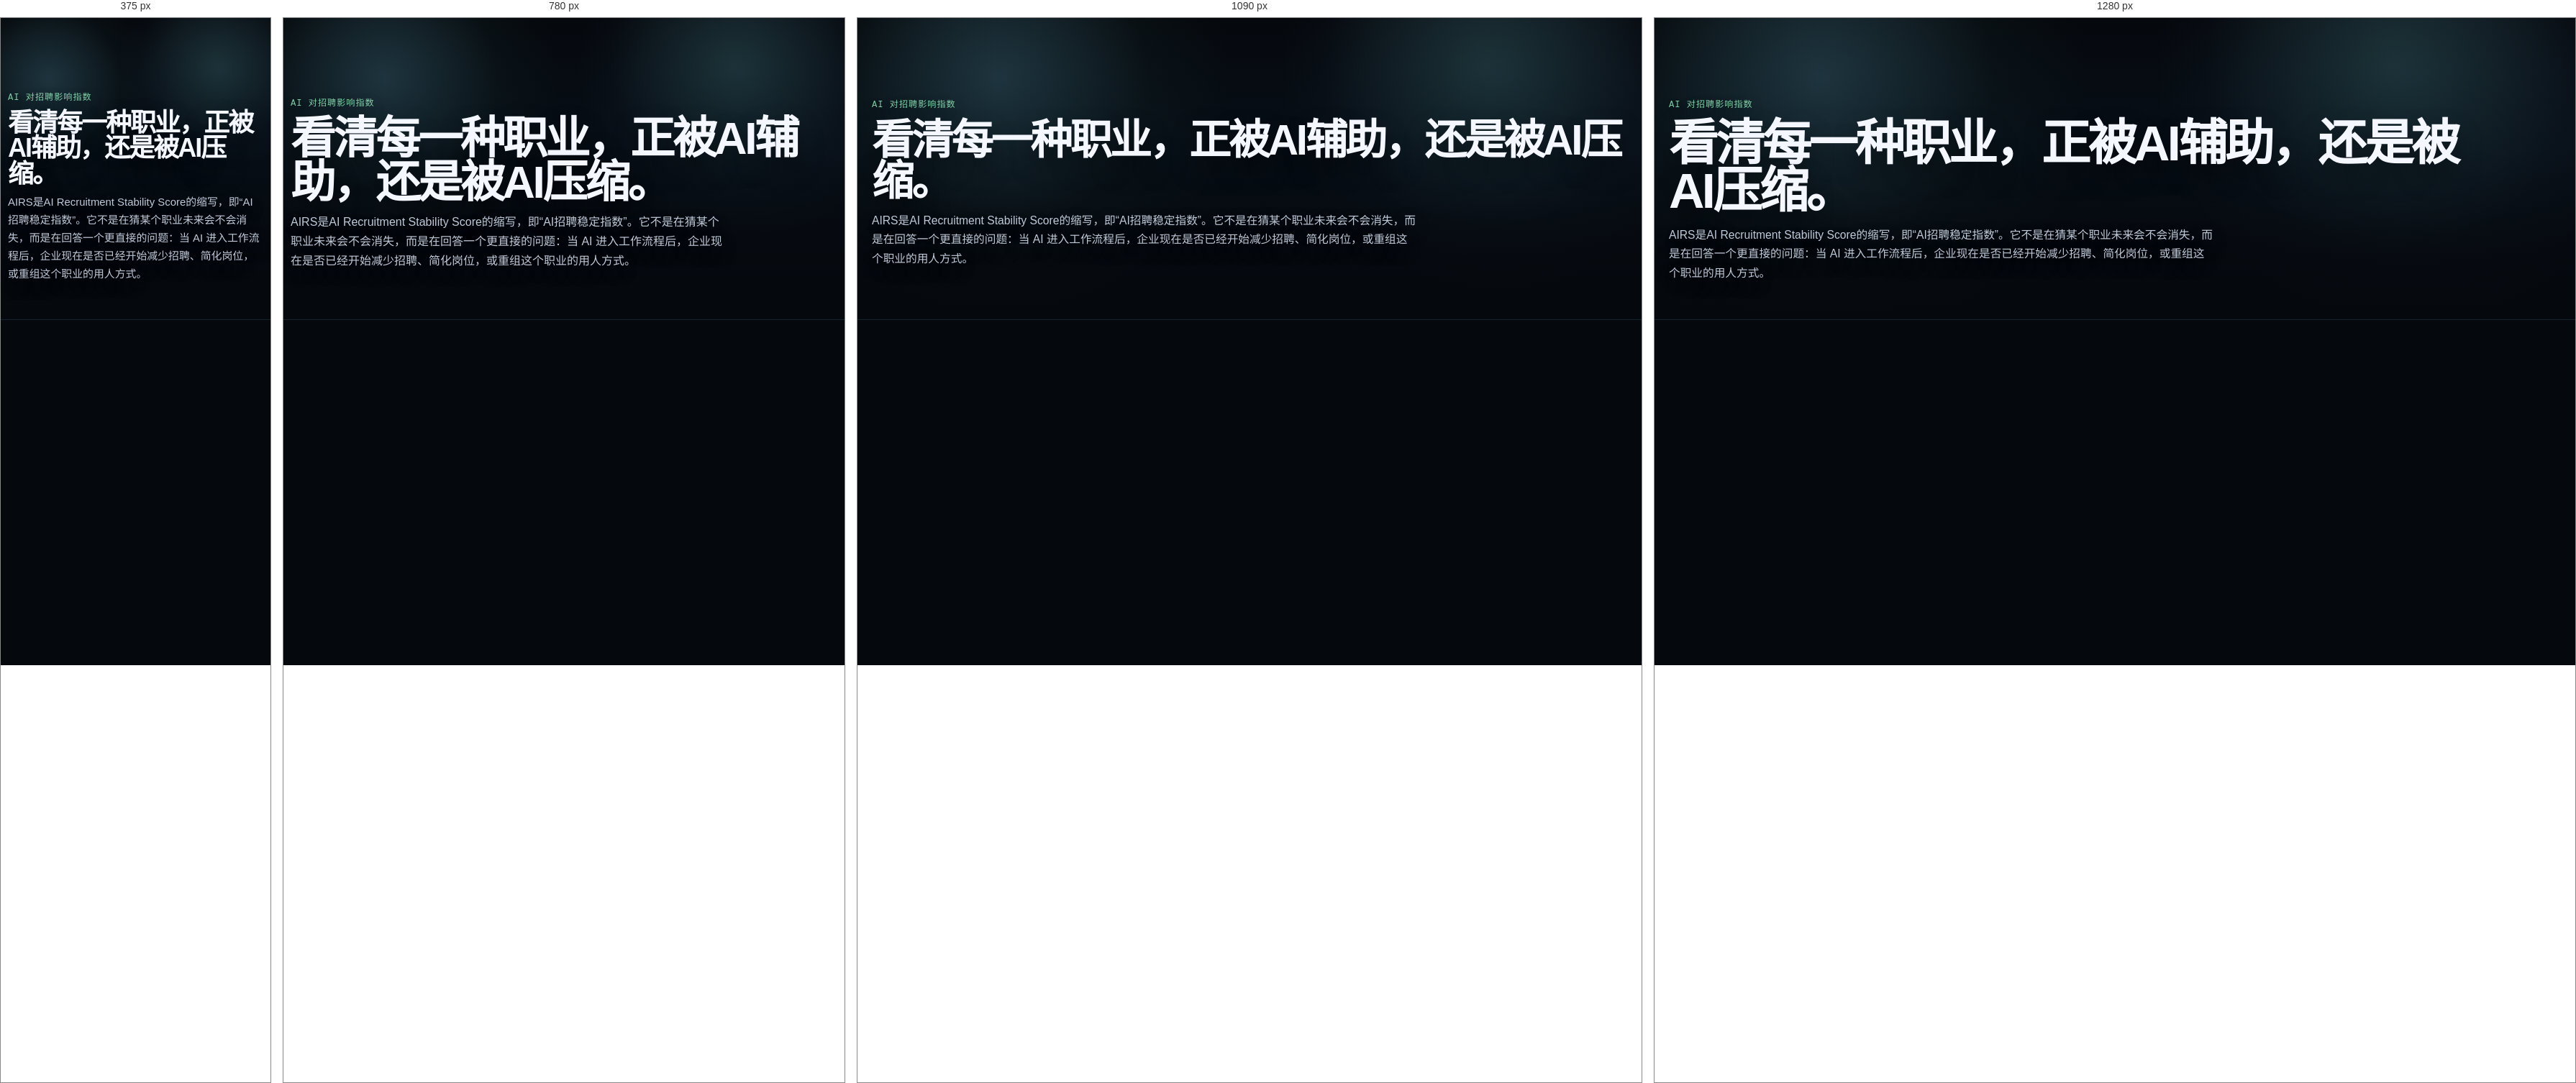
Rendered at 375 px, 780 px, 1090 px and 1280 px, left to right.

<!-- file: hero-preview.html -->
<!doctype html>
<html lang="zh-CN">
<head>
  <meta charset="utf-8" />
  <meta name="viewport" content="width=device-width, initial-scale=1" />
  <title>Hero Preview</title>
  <link rel="stylesheet" href="maze-theme.css" />
  <style>
    :root {
      --max-width: 1240px;
      --ink: #f4f7ff;
      --muted: rgba(214,223,238,.9);
      --line: rgba(127,193,255,.14);
      --blue: #7fc1ff;
      --mint: #6fe3c2;
      --warm: #ffb066;
      --shadow-soft: 0 18px 40px rgba(0,0,0,.22);
      --shadow: 0 22px 44px rgba(0,0,0,.28);
    }
    html, body { margin:0; background:#05080d; overflow:hidden; }
    body { color:var(--ink); font-family:"Segoe UI", "PingFang SC", "Microsoft YaHei", sans-serif; }
    .maze-home { opacity:1 !important; transform:none !important; width:100%; padding:0; margin:0; }
    .maze-nav, .risk-ribbon, .airs-intro-summary { display:none !important; }
    .airs-intro { min-height:420px; margin:0; }
  </style>
</head>
<body class="page-ready">
  <main class="maze-home">
    <section class="airs-intro" aria-label="Hero preview">
      <div class="airs-intro__media" aria-hidden="true">
        <div class="airs-intro__vanta is-static-fallback"></div>
      </div>
      <div class="airs-intro__content">
        <article class="airs-intro-summary__copy">
          <p class="kicker">AI 对招聘影响指数</p>
          <h1>看清每一种职业，正被AI辅助，还是被AI压缩。</h1>
          <p class="hero-copy__text">AIRS是AI Recruitment Stability Score的缩写，即“AI招聘稳定指数”。它不是在猜某个职业未来会不会消失，而是在回答一个更直接的问题：当 AI 进入工作流程后，企业现在是否已经开始减少招聘、简化岗位，或重组这个职业的用人方式。</p>
        </article>
      </div>
    </section>
  </main>
</body>
</html>


/* @media block from maze-theme.css */
@media (max-width:1260px) {
  .maze-hero, .maze-method, .detail-hero, .detail-story, .signal-grid, .maze-pressure, .story-deck, .release-notes, .release-notes__grid { grid-template-columns:1fr; }
  .focus-card, .detail-score-card, .detail-story__lead, .story-lead { position:relative; top:auto; }
  .control-dock { grid-template-columns:repeat(2, minmax(0,1fr)); }
  .release-notes { padding:18px; }
  .release-notes__head { padding:28px 24px; }
  .release-notes__head h2 { max-width:none; }
  .control--search { grid-column:span 2; }
}

/* @media block from maze-theme.css */
@media (max-width:920px) {
  .maze-home, .maze-detail, .maze-nav { width:min(var(--max-width), calc(100% - 20px)); }
  .maze-nav { top:48px; }
  .maze-nav__inner { grid-template-columns:1fr; justify-items:start; gap:12px; }
  .maze-nav__links { flex-wrap:wrap; justify-content:flex-start; }
  .maze-nav__actions { width:100%; }
  .maze-nav__actions > * { width:100%; }
  .detail-nav-search {
    min-width:0;
    width:100%;
  }
  .maze-nav__cta { width:100%; }
  .lang-switch {
    width:100%;
    justify-content:space-between;
  }
  .lang-switch__actions {
    flex:1;
    justify-content:flex-end;
  }
  .lang-switch__button {
    flex:1;
    min-width:0;
  }
  .airs-intro { min-height:380px; }
  .airs-intro-summary { width:min(var(--max-width), calc(100% - 20px)); margin:18px auto 14px; }
  .airs-intro__content { width:min(var(--max-width), calc(100% - 20px)); padding:108px 0 24px; }
  .airs-intro__hero { grid-template-columns:repeat(2, minmax(0, 1fr)); gap:14px; }
  .airs-intro-summary__copy { gap:12px; max-width:980px; }
  .airs-intro-summary__copy h1 { font-size:clamp(2.5rem, 8vw, 4.3rem); max-width:920px; }
  .airs-intro-summary__copy .hero-copy__text { max-width:600px; font-size:1rem; }
  .hero-stat-grid--relocated { grid-template-columns:1fr; }
  .maze-hero--analysis { grid-template-columns:1fr; }
  .maze-nav__actions, .maze-lab__head, .maze-lab__spotlight, .detail-panel__head { flex-direction:column; align-items:flex-start; }
  .time-card, .maze-lab__score { text-align:left; justify-items:start; }
  .hero-stat-grid, .control-dock, .focus-highlights, .detail-highlight-grid, .task-cloud, .story-mini-grid, .release-card__list, .quadrant-guide__axes, .quadrant-guide__grid { grid-template-columns:1fr; }
  .control--search { grid-column:span 1; }
  .maze-hero__copy h1, .detail-hero__copy h1 { font-size:clamp(2.8rem, 14vw, 4.4rem); }
  .control-ribbon { padding:14px; border-radius:24px; }
  .control-ribbon__meta { align-items:flex-start; flex-direction:column; }
  .axis-copy {
    grid-template-columns:1fr;
    gap:10px;
    padding-top:20px;
  }
  .axis-copy span:last-child { text-align:left; }
  .detail-hero__chips { flex-direction:column; align-items:flex-start; }
  .detail-hero__definition-head { flex-direction:column; align-items:flex-start; }
  .detail-hero { gap:18px; }
  .detail-score-card__foot strong {
    text-align:left;
    white-space:normal;
  }
  .detail-score-card,
  .detail-panel,
  .detail-story__lead {
    padding:20px;
    border-radius:24px;
  }
  .search-suggestions__list { max-height:280px; }
  .metric-stack__row { grid-template-columns:90px minmax(0,1fr) 46px; }
  .universe-stage { min-height:380px; height:54vh; }
  .universe-stage__quadrants { inset:12px; }
  .universe-stage__map-ui { right:14px; bottom:14px; gap:8px; }
  .universe-stage__control { width:44px; height:44px; border-radius:14px; }
  .universe-stage__zoom-badge { min-width:66px; padding:7px 10px; }
  .quadrant-marker { max-width:180px; padding:10px 12px; }
  .hero-stat-grid--relocated { position:relative; top:auto; }
}

/* @media block from maze-theme.css */
@media (max-width:640px) {
  .maze-home, .maze-detail { padding-top:136px; }
  .airs-intro { min-height:310px; margin-top:-136px; margin-bottom:0; }
  .airs-intro-summary { margin:16px auto 12px; }
  .airs-intro__content { align-items:flex-end; padding:100px 0 18px; }
  .airs-intro-summary__copy { gap:10px; max-width:100%; }
  .airs-intro-summary__copy h1 { font-size:clamp(1.9rem, 9.6vw, 2.85rem); max-width:100%; line-height:.98; }
  .airs-intro-summary__copy .hero-copy__text { max-width:100%; font-size:.93rem; line-height:1.68; }
  .airs-intro__hero { grid-template-columns:1fr; gap:12px; }
  .hero-stat--featured { min-height:auto; }
  .airs-intro__hero .pressure-card { padding:16px; }
  .maze-hero--analysis { gap:14px; }
  .risk-ribbon { padding:0 12px; }
  .maze-nav { width:calc(100% - 20px); top:44px; }
  .maze-nav__inner { padding:12px; }
  .maze-nav__actions { gap:8px; }
  .lang-switch { padding:4px; }
  .lang-switch__label { padding-left:8px; }
  .control-ribbon,
  .detail-score-card,
  .detail-panel,
  .detail-story__lead { padding:16px; }
  .search-suggestions { padding:10px; border-radius:18px; }
  .search-suggestions__list { max-height:220px; }
  .occupation-node__label { min-width:140px; max-width:180px; }
  .down-button { width:54px; height:54px; margin-left:-27px; }
  .quadrant-tooltip { width:min(300px, calc(100% - 20px)); }
  .universe-stage { min-height:340px; height:50vh; }
  .quadrant-marker { position:static; max-width:none; text-align:left; }
  .quadrant-marker--top-right,
  .quadrant-marker--bottom-right { text-align:left; }
  .universe-stage__quadrants {
    display:grid;
    align-content:space-between;
    gap:10px;
  }
  .task-cloud article { padding:16px; border-radius:18px; }
  .quadrant-marker strong { font-size:.82rem; }
}